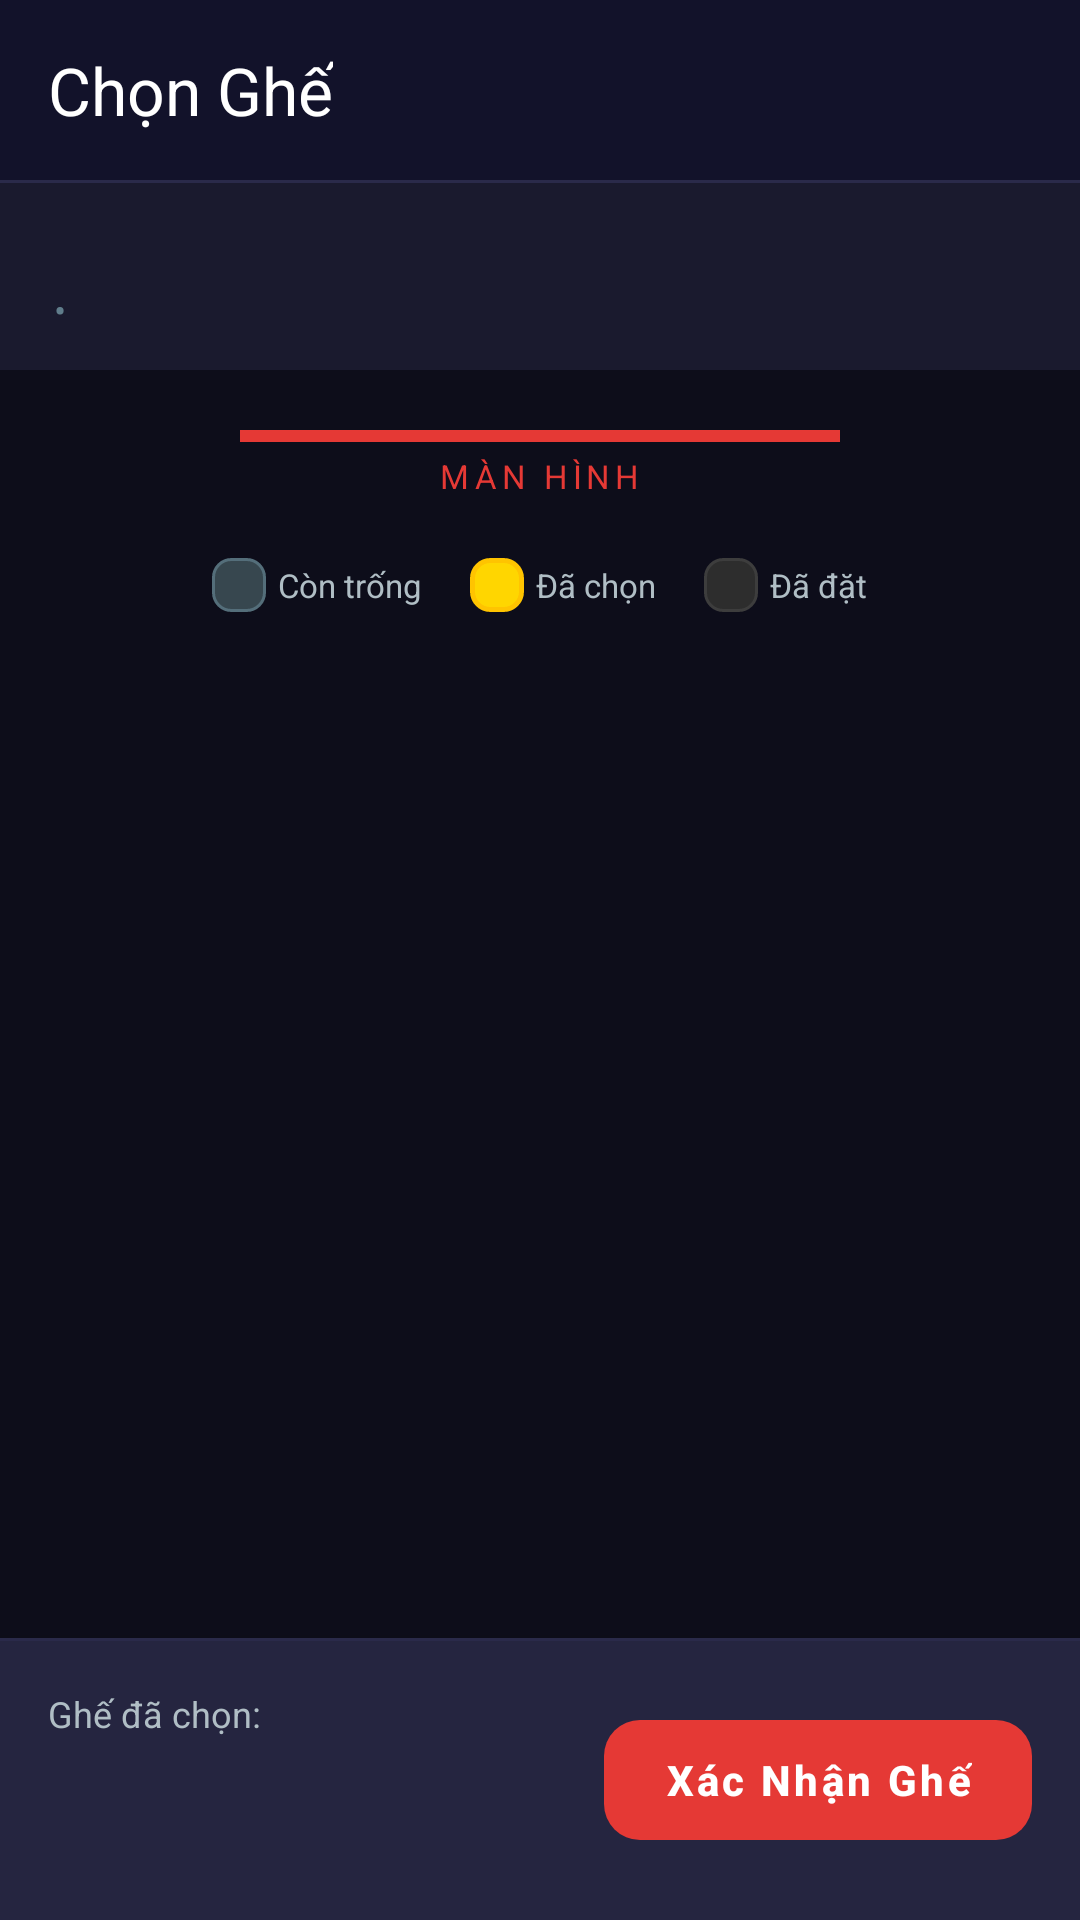

Android layout source for this screen:
<!-- AndroidManifest.xml: application theme Theme.MiniProject2 -->
<!-- res/layout/activity_seat_selection.xml -->
<?xml version="1.0" encoding="utf-8"?>
<LinearLayout xmlns:android="http://schemas.android.com/apk/res/android"
    xmlns:app="http://schemas.android.com/apk/res-auto"
    xmlns:tools="http://schemas.android.com/tools"
    android:layout_width="match_parent"
    android:layout_height="match_parent"
    android:orientation="vertical"
    android:background="@color/bg_dark"
    tools:context=".SeatSelectionActivity">

    
    <com.google.android.material.appbar.MaterialToolbar
        android:id="@+id/toolbar"
        android:layout_width="match_parent"
        android:layout_height="@dimen/toolbar_height"
        android:background="@color/toolbar_bg"
        app:title="@string/seat_title"
        app:titleTextColor="@color/white"
        app:navigationIcon="@drawable/ic_back"
        app:navigationIconTint="@color/white" />

    <View android:layout_width="match_parent" android:layout_height="1dp" android:background="@color/divider"/>

    
    <ScrollView
        android:layout_width="match_parent"
        android:layout_height="0dp"
        android:layout_weight="1"
        android:fillViewport="true">

        <LinearLayout
            android:layout_width="match_parent"
            android:layout_height="wrap_content"
            android:orientation="vertical">

            
            <LinearLayout
                android:layout_width="match_parent"
                android:layout_height="wrap_content"
                android:background="@color/bg_surface"
                android:padding="12dp"
                android:orientation="vertical">

                <TextView
                    android:id="@+id/tvSeatMovieTitle"
                    android:layout_width="wrap_content"
                    android:layout_height="wrap_content"
                    android:textColor="@color/white"
                    android:textSize="14sp"
                    android:textStyle="bold"
                    tools:text="Avengers: Endgame" />

                <LinearLayout
                    android:layout_width="wrap_content"
                    android:layout_height="wrap_content"
                    android:orientation="horizontal"
                    android:gravity="center_vertical"
                    android:layout_marginTop="3dp">

                    <TextView
                        android:id="@+id/tvSeatTheater"
                        android:layout_width="wrap_content"
                        android:layout_height="wrap_content"
                        android:textColor="@color/cinema_red"
                        android:textSize="12sp"
                        tools:text="CGV Vincom" />

                    <TextView
                        android:layout_width="wrap_content"
                        android:layout_height="wrap_content"
                        android:text="  •  "
                        android:textColor="@color/text_hint"
                        android:textSize="12sp" />

                    <TextView
                        android:id="@+id/tvSeatShowtime"
                        android:layout_width="wrap_content"
                        android:layout_height="wrap_content"
                        android:textColor="@color/text_secondary"
                        android:textSize="12sp"
                        tools:text="09:30" />
                </LinearLayout>
            </LinearLayout>

            
            <LinearLayout
                android:layout_width="match_parent"
                android:layout_height="wrap_content"
                android:orientation="vertical"
                android:gravity="center"
                android:paddingTop="20dp"
                android:paddingBottom="8dp">

                <View
                    android:layout_width="200dp"
                    android:layout_height="4dp"
                    android:background="@color/cinema_red"
                    android:layout_marginBottom="4dp" />

                <TextView
                    android:layout_width="wrap_content"
                    android:layout_height="wrap_content"
                    android:text="@string/seat_screen"
                    android:textColor="@color/cinema_red"
                    android:textSize="11sp"
                    android:letterSpacing="0.15"
                    android:textAllCaps="true" />
            </LinearLayout>

            
            <LinearLayout
                android:layout_width="wrap_content"
                android:layout_height="wrap_content"
                android:layout_gravity="center_horizontal"
                android:orientation="horizontal"
                android:gravity="center_vertical"
                android:paddingVertical="12dp">

                
                <View
                    android:layout_width="18dp"
                    android:layout_height="18dp"
                    android:background="@drawable/bg_seat_available"
                    android:layout_marginEnd="4dp"/>
                <TextView android:layout_width="wrap_content" android:layout_height="wrap_content"
                    android:text="@string/seat_available" android:textColor="@color/text_secondary"
                    android:textSize="11sp" android:layout_marginEnd="16dp"/>

                
                <View
                    android:layout_width="18dp"
                    android:layout_height="18dp"
                    android:background="@drawable/bg_seat_selected"
                    android:layout_marginEnd="4dp"/>
                <TextView android:layout_width="wrap_content" android:layout_height="wrap_content"
                    android:text="@string/seat_selected" android:textColor="@color/text_secondary"
                    android:textSize="11sp" android:layout_marginEnd="16dp"/>

                
                <View
                    android:layout_width="18dp"
                    android:layout_height="18dp"
                    android:background="@drawable/bg_seat_taken"
                    android:layout_marginEnd="4dp"/>
                <TextView android:layout_width="wrap_content" android:layout_height="wrap_content"
                    android:text="@string/seat_taken" android:textColor="@color/text_secondary"
                    android:textSize="11sp"/>
            </LinearLayout>

            
            <LinearLayout
                android:layout_width="match_parent"
                android:layout_height="wrap_content"
                android:orientation="vertical"
                android:paddingHorizontal="8dp"
                android:paddingBottom="12dp">

                
                <GridLayout
                    android:id="@+id/gridSeats"
                    android:layout_width="wrap_content"
                    android:layout_height="wrap_content"
                    android:layout_gravity="center_horizontal"
                    android:columnCount="9"
                    android:useDefaultMargins="false" />
            </LinearLayout>

        </LinearLayout>
    </ScrollView>

    
    <LinearLayout
        android:layout_width="match_parent"
        android:layout_height="wrap_content"
        android:background="@color/bg_surface_elevated"
        android:orientation="vertical"
        android:elevation="8dp">

        <View android:layout_width="match_parent" android:layout_height="1dp" android:background="@color/divider"/>

        <LinearLayout
            android:layout_width="match_parent"
            android:layout_height="wrap_content"
            android:orientation="horizontal"
            android:gravity="center_vertical"
            android:padding="16dp">

            
            <LinearLayout
                android:layout_width="0dp"
                android:layout_height="wrap_content"
                android:layout_weight="1"
                android:orientation="vertical">

                <TextView
                    android:id="@+id/tvSelectedSeatsLabel"
                    android:layout_width="wrap_content"
                    android:layout_height="wrap_content"
                    android:text="Ghế đã chọn:"
                    android:textColor="@color/text_secondary"
                    android:textSize="12sp" />

                <TextView
                    android:id="@+id/tvSelectedSeats"
                    android:layout_width="wrap_content"
                    android:layout_height="wrap_content"
                    android:textColor="@color/cinema_gold"
                    android:textSize="14sp"
                    android:textStyle="bold"
                    android:layout_marginTop="2dp"
                    tools:text="A1, A2, A3" />

                <TextView
                    android:id="@+id/tvTotalPrice"
                    android:layout_width="wrap_content"
                    android:layout_height="wrap_content"
                    android:textColor="@color/white"
                    android:textSize="16sp"
                    android:textStyle="bold"
                    android:layout_marginTop="2dp"
                    tools:text="360.000 đ" />
            </LinearLayout>

            
            <com.google.android.material.button.MaterialButton
                android:id="@+id/btnConfirmSeats"
                android:layout_width="wrap_content"
                android:layout_height="48dp"
                android:text="@string/btn_confirm"
                android:textSize="14sp"
                android:textStyle="bold"
                android:paddingHorizontal="20dp"
                app:backgroundTint="@color/cinema_red"
                app:cornerRadius="12dp" />
        </LinearLayout>
    </LinearLayout>

</LinearLayout>
<!-- resources referenced by this layout -->
<resources>
  <color name="bg_dark">#0D0D1A</color>
  <color name="bg_surface">#1A1A2E</color>
  <color name="bg_surface_elevated">#252540</color>
  <color name="cinema_gold">#FFD600</color>
  <color name="cinema_red">#E53935</color>
  <color name="divider">#2A2A4A</color>
  <color name="text_hint">#607D8B</color>
  <color name="text_secondary">#B0BEC5</color>
  <color name="toolbar_bg">#12122A</color>
  <color name="white">#FFFFFFFF</color>
  <dimen name="toolbar_height">60dp</dimen>
  <!-- drawable bg_seat_available (drawable) -->
  <?xml version="1.0" encoding="utf-8"?>
  <shape xmlns:android="http://schemas.android.com/apk/res/android"
      android:shape="rectangle">
      <solid android:color="@color/seat_available" />
      <stroke android:width="1dp" android:color="@color/seat_available_border" />
      <corners android:radius="@dimen/seat_corner_radius" />
  </shape>
  <!-- drawable bg_seat_selected (drawable) -->
  <?xml version="1.0" encoding="utf-8"?>
  <shape xmlns:android="http://schemas.android.com/apk/res/android"
      android:shape="rectangle">
      <solid android:color="@color/seat_selected" />
      <stroke android:width="1.5dp" android:color="@color/cinema_gold_dark" />
      <corners android:radius="@dimen/seat_corner_radius" />
  </shape>
  <!-- drawable bg_seat_taken (drawable) -->
  <?xml version="1.0" encoding="utf-8"?>
  <shape xmlns:android="http://schemas.android.com/apk/res/android"
      android:shape="rectangle">
      <solid android:color="@color/seat_taken" />
      <stroke android:width="1dp" android:color="@color/seat_taken_border" />
      <corners android:radius="@dimen/seat_corner_radius" />
  </shape>
  <string name="btn_confirm">Xác Nhận Ghế</string>
  <string name="seat_available">Còn trống</string>
  <string name="seat_screen">MÀN HÌNH</string>
  <string name="seat_selected">Đã chọn</string>
  <string name="seat_taken">Đã đặt</string>
  <string name="seat_title">Chọn Ghế</string>
  <style name="Theme.MiniProject2" parent="Base.Theme.MiniProject2" />
  <color name="seat_available">#37474F</color>
  <color name="seat_available_border">#546E7A</color>
  <dimen name="seat_corner_radius">6dp</dimen>
  <color name="seat_selected">#FFD600</color>
  <color name="cinema_gold_dark">#FFC400</color>
  <color name="seat_taken">#2D2D2D</color>
  <color name="seat_taken_border">#3D3D3D</color>
  <color name="cinema_red_dark">#B71C1C</color>
  <color name="black">#FF000000</color>
  <color name="text_primary">#FFFFFF</color>
  <color name="status_bar">#0A0A1A</color>
  <style name="Widget.Cinema.Button" parent="Widget.Material3.Button">
          <item name="backgroundTint">@color/cinema_red</item>
          <item name="android:textColor">@color/white</item>
          <item name="cornerRadius">12dp</item>
          <item name="android:textStyle">bold</item>
          <item name="android:letterSpacing">0.08</item>
      </style>
  <style name="Widget.Cinema.TextInputLayout" parent="Widget.Material3.TextInputLayout.OutlinedBox">
          <item name="boxStrokeColor">@color/cinema_red</item>
          <item name="hintTextColor">@color/text_secondary</item>
          <item name="android:textColorHint">@color/text_hint</item>
          <item name="boxCornerRadiusTopStart">12dp</item>
          <item name="boxCornerRadiusTopEnd">12dp</item>
          <item name="boxCornerRadiusBottomStart">12dp</item>
          <item name="boxCornerRadiusBottomEnd">12dp</item>
          <item name="boxBackgroundColor">#1A2040</item>
      </style>
  <style name="Widget.Cinema.Toolbar" parent="Widget.Material3.Toolbar">
          <item name="android:background">@color/toolbar_bg</item>
          <item name="titleTextColor">@color/white</item>
          <item name="subtitleTextColor">@color/text_secondary</item>
      </style>
</resources>
